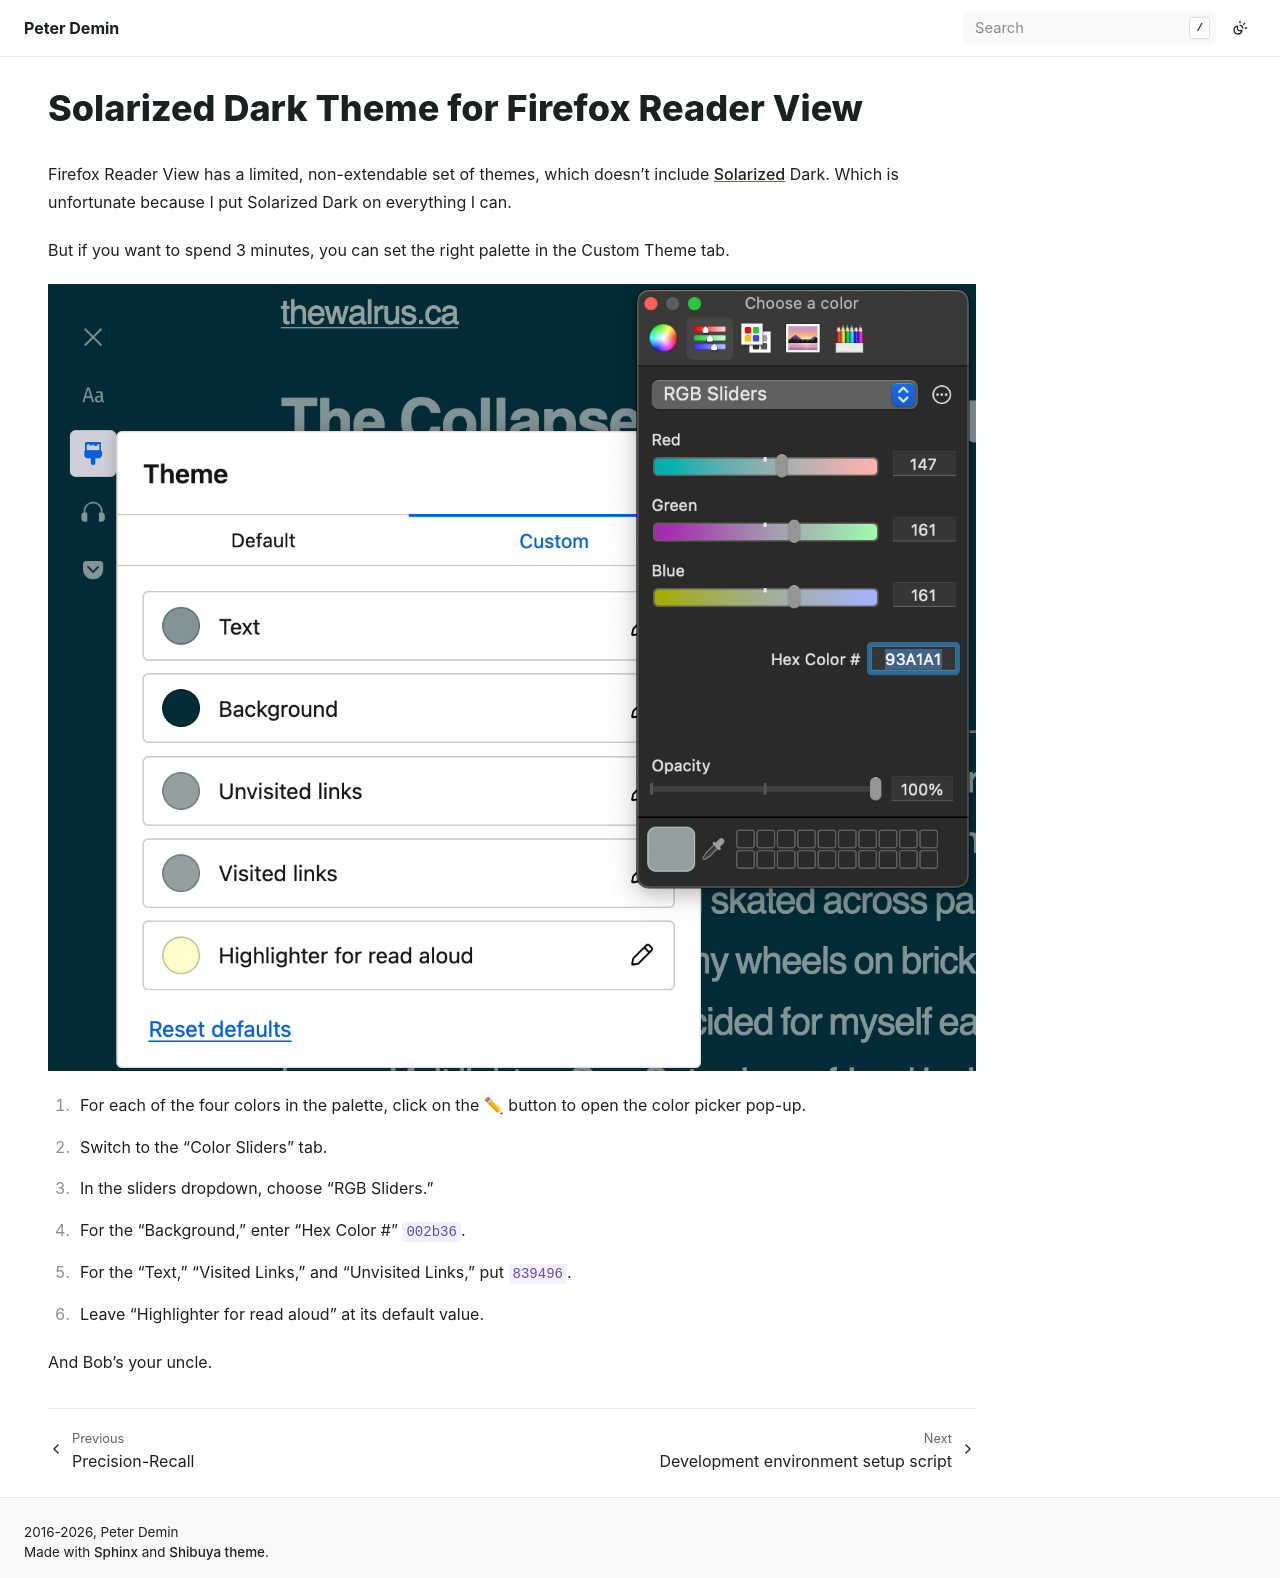

repository: peterdemin/peterdemin.github.io · page: 12_articles/65-firefox-reader-solarized-dark.html · generator: sphinx

# Solarized Dark Theme for Firefox Reader View

Firefox Reader View has a limited, non-extendable set of themes, which doesn't include [Solarized](https://ethanschoonover.com/solarized/) Dark.
Which is unfortunate because I put Solarized Dark on everything I can.

But if you want to spend 3 minutes, you can set the right palette in the Custom Theme tab.

![Screenshot](/12_articles/images/12-65-screenshot.png)

1. For each of the four colors in the palette, click on the ✏  button to open the color picker pop-up.
2. Switch to the "Color Sliders" tab.
3. In the sliders dropdown, choose "RGB Sliders."
4. For the "Background," enter "Hex Color #" `002b36`.
5. For the "Text," "Visited Links," and "Unvisited Links," put `839496`.
6. Leave "Highlighter for read aloud" at its default value.

And Bob's your uncle.
